Run: headless pygame with SDL's dummy video driver; simulated clock (each Clock.tick advances the game by its frame time, no real sleeping); random seed 0; keys injected as events and as key.get_pressed() state; no mouse input.
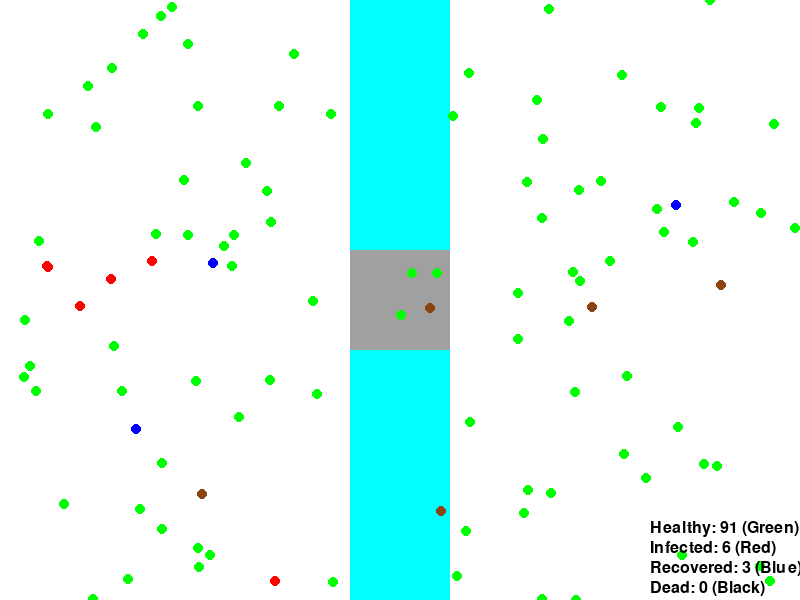
Frame 1 of 4 · flips 1–60 · no input
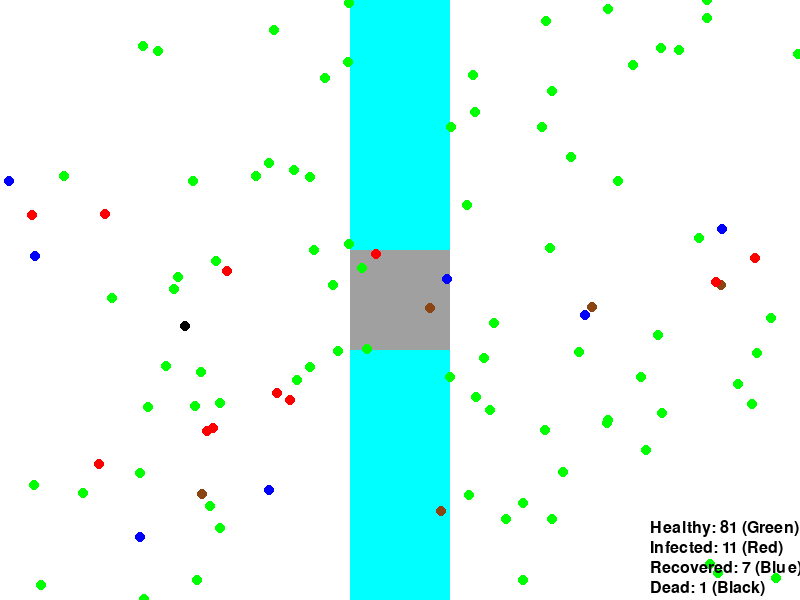
Frame 2 of 4 · flips 61–180 · tapped SPACE, RETURN · held RIGHT (→), D
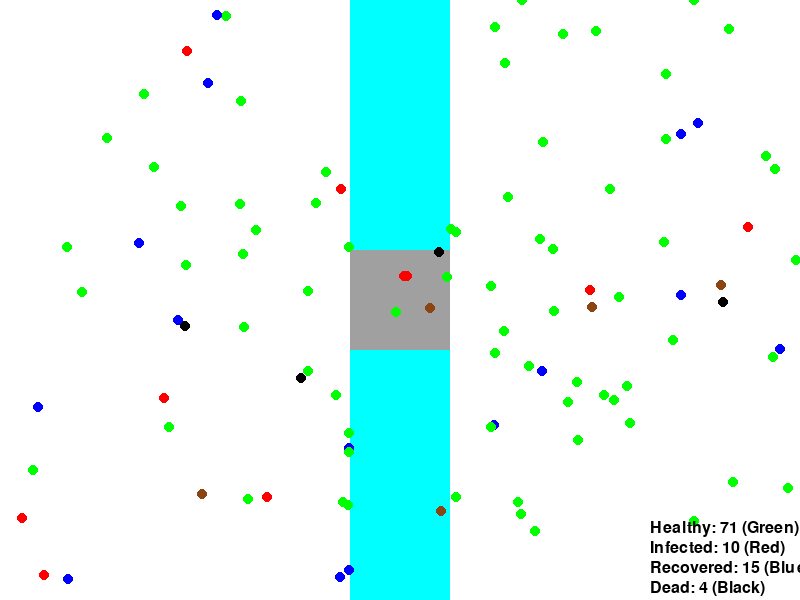
Frame 3 of 4 · flips 181–300 · held DOWN (↓), S
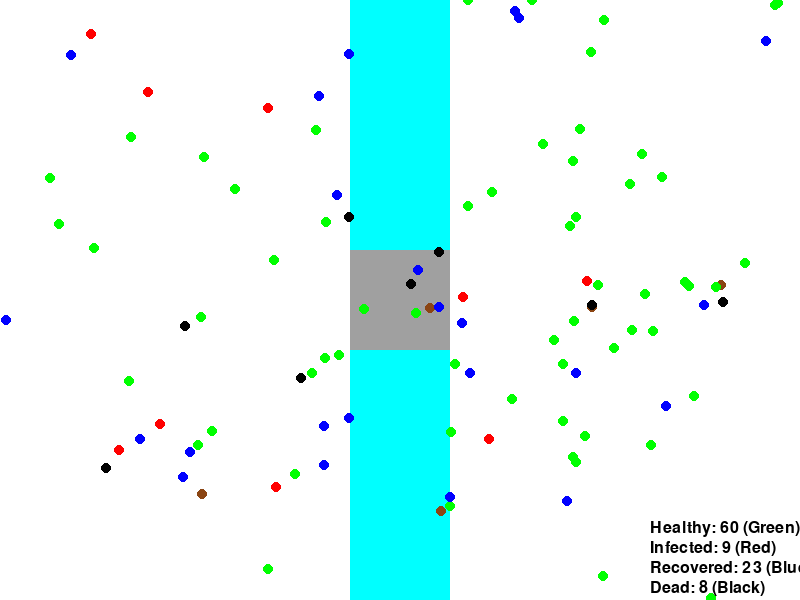
Frame 4 of 4 · flips 301–420 · held LEFT (←), A, UP (↑), W

The pygame program that drew these frames:

import pygame
import random
import math

pygame.init()

# --- Screen & Simulation Parameters ---
WIDTH, HEIGHT = 800, 600
screen = pygame.display.set_mode((WIDTH, HEIGHT))
pygame.display.set_caption("Disease Spread Simulation")

POPULATION_SIZE = 100
INITIAL_INFECTED = 5
INFECTION_RADIUS = 10
INFECTION_RATE = 0.9
RECOVERY_RATE = 0.01
MORTALITY_RATE = 0.002

FPS = 30
STUCK_TIME_SECONDS = 1.5
STUCK_FRAMES_THRESHOLD = STUCK_TIME_SECONDS * FPS  # 5s * 30fps = 150

# --- Reinfection Toggle ---
ALLOW_REINFECTION = True  # Change to True if recovered people can be reinfected

# --- River & Bridge Properties ---
RIVER_X = WIDTH // 2 - 50
RIVER_WIDTH = 100
BRIDGE_Y = 250
BRIDGE_HEIGHT = 100
BRIDGE_RECT = (RIVER_X, BRIDGE_Y, RIVER_WIDTH, BRIDGE_HEIGHT)

# --- Food Properties ---
NUM_FOOD_ITEMS = 5
FOOD_RADIUS = 5
FOOD_INFECTION_PROBABILITY = 0.15

# --- Colors ---
WHITE = (255, 255, 255)
RED = (255, 0, 0)       # Infected
GREEN = (0, 255, 0)     # Healthy
BLUE = (0, 0, 255)      # Recovered
BLACK = (0, 0, 0)       # Dead
BROWN = (139, 69, 19)   # Food
CYAN = (0, 255, 255)    # River
GRAY = (160, 160, 160)  # Bridge

# --- Helper: Spawn outside river (or on the bridge) ---
def random_position_outside_river():
    """
    Returns (x, y) coordinates that are NOT inside the river,
    unless it's on the bridge rectangle.
    """
    while True:
        x = random.randint(0, WIDTH)
        y = random.randint(0, HEIGHT)
        in_river = (RIVER_X <= x <= RIVER_X + RIVER_WIDTH)
        in_bridge = (BRIDGE_RECT[0] <= x <= BRIDGE_RECT[0] + BRIDGE_RECT[2] and
                     BRIDGE_RECT[1] <= y <= BRIDGE_RECT[1] + BRIDGE_RECT[3])

        # Valid if outside river OR inside the bridge
        if not in_river or in_bridge:
            return x, y

# --- Person Class ---
class Person:
    def __init__(self):
        self.x, self.y = random_position_outside_river()
        self.vx = random.uniform(-2, 2)
        self.vy = random.uniform(-2, 2)
        self.status = "healthy"  # healthy, infected, recovered, dead
        self.time_infected = 0
        self.target_food = None
        self.stuck_frames = 0  # how many frames they've been "stuck"

    def move(self):
        if self.status == "dead":
            return

        old_x, old_y = self.x, self.y

        # Move toward food if assigned
        if self.target_food:
            fx, fy = self.target_food
            dx, dy = fx - self.x, fy - self.y
            dist = math.hypot(dx, dy)
            if dist < 2:
                # Reached the food
                self.target_food = None
                # Possibly infected by food
                if self.status == "healthy" and random.random() < FOOD_INFECTION_PROBABILITY:
                    self.status = "infected"
            else:
                self.x += (dx / dist) * 1.5
                self.y += (dy / dist) * 1.5
        else:
            # Random movement
            self.x += self.vx
            self.y += self.vy

        # Bounce off screen edges
        if self.x <= 0 or self.x >= WIDTH:
            self.vx *= -1
        if self.y <= 0 or self.y >= HEIGHT:
            self.vy *= -1

        # Check if inside the river region
        in_river = (RIVER_X <= self.x <= RIVER_X + RIVER_WIDTH)
        # Check if inside the bridge
        in_bridge = (BRIDGE_RECT[0] <= self.x <= BRIDGE_RECT[0] + BRIDGE_RECT[2] and
                     BRIDGE_RECT[1] <= self.y <= BRIDGE_RECT[1] + BRIDGE_RECT[3])

        # If in the river but not in the bridge, revert and randomize
        if in_river and not in_bridge:
            self.x, self.y = old_x, old_y
            self.vx = random.uniform(-2, 2)
            self.vy = random.uniform(-2, 2)

        # Check how far we've moved this frame
        dist_moved = math.hypot(self.x - old_x, self.y - old_y)
        if dist_moved < 0.1:
            self.stuck_frames += 1
        else:
            self.stuck_frames = 0

        # If stuck for too long, respawn
        if self.stuck_frames > STUCK_FRAMES_THRESHOLD:
            self.respawn()

    def respawn(self):
        """
        Respawn at a new random location (outside the river or on the bridge),
        preserving infection status but resetting movement.
        """
        self.x, self.y = random_position_outside_river()
        self.vx = random.uniform(-2, 2)
        self.vy = random.uniform(-2, 2)
        self.stuck_frames = 0  # reset stuck timer

    def infect(self):
        """
        Infect this person if:
          - They are healthy, OR
          - They are recovered AND ALLOW_REINFECTION is True
        """
        if self.status == "healthy":
            self.status = "infected"
            self.time_infected = 0
        elif ALLOW_REINFECTION and self.status == "recovered":
            self.status = "infected"
            self.time_infected = 0

    def update_status(self):
        if self.status == "infected":
            self.time_infected += 1
            # Chance to recover
            if random.random() < RECOVERY_RATE:
                self.status = "recovered"
            # Chance to die
            elif random.random() < MORTALITY_RATE:
                self.status = "dead"

# --- Create Population ---
population = [Person() for _ in range(POPULATION_SIZE)]
for i in range(INITIAL_INFECTED):
    population[i].infect()

# --- Generate Food Items ---
food_items = [
    (random.randint(50, WIDTH - 50), random.randint(50, HEIGHT - 50))
    for _ in range(NUM_FOOD_ITEMS)
]

# --- Main Simulation Loop ---
running = True
clock = pygame.time.Clock()

while running:
    screen.fill(WHITE)

    for event in pygame.event.get():
        if event.type == pygame.QUIT:
            running = False

    # Draw the river (cyan)
    pygame.draw.rect(screen, CYAN, (RIVER_X, 0, RIVER_WIDTH, HEIGHT))

    # Draw the "full" bridge (gray rectangle)
    pygame.draw.rect(screen, GRAY, BRIDGE_RECT)

    # Draw food
    for food in food_items:
        pygame.draw.circle(screen, BROWN, food, FOOD_RADIUS)

    # Track stats
    healthy_count = 0
    infected_count = 0
    recovered_count = 0
    dead_count = 0

    # Update and draw each person
    for person in population:
        person.move()
        person.update_status()

        # Randomly pick a food target sometimes
        if random.random() < 0.002 and person.target_food is None:
            person.target_food = random.choice(food_items)

        # Determine color based on status
        if person.status == "dead":
            color = BLACK
            dead_count += 1
        elif person.status == "infected":
            color = RED
            infected_count += 1
        elif person.status == "recovered":
            color = BLUE
            recovered_count += 1
        else:
            color = GREEN
            healthy_count += 1

        pygame.draw.circle(screen, color, (int(person.x), int(person.y)), 5)

    # Infection checks
    for i in range(POPULATION_SIZE):
        for j in range(i + 1, POPULATION_SIZE):
            p1, p2 = population[i], population[j]
            # If they are close enough
            dist = math.hypot(p1.x - p2.x, p1.y - p2.y)
            if dist < INFECTION_RADIUS and random.random() < INFECTION_RATE:
                # Infect the other if one is infected
                if p1.status == "infected":
                    p2.infect()
                if p2.status == "infected":
                    p1.infect()

    # Display stats (bottom-right)
    font = pygame.font.Font(None, 24)
    stats_text = [
        f"Healthy: {healthy_count} (Green)",
        f"Infected: {infected_count} (Red)",
        f"Recovered: {recovered_count} (Blue)",
        f"Dead: {dead_count} (Black)"
    ]
    y_offset = HEIGHT - 80
    for text in stats_text:
        render = font.render(text, True, BLACK)
        screen.blit(render, (WIDTH - 150, y_offset))
        y_offset += 20

    pygame.display.flip()
    clock.tick(FPS)

pygame.quit()
